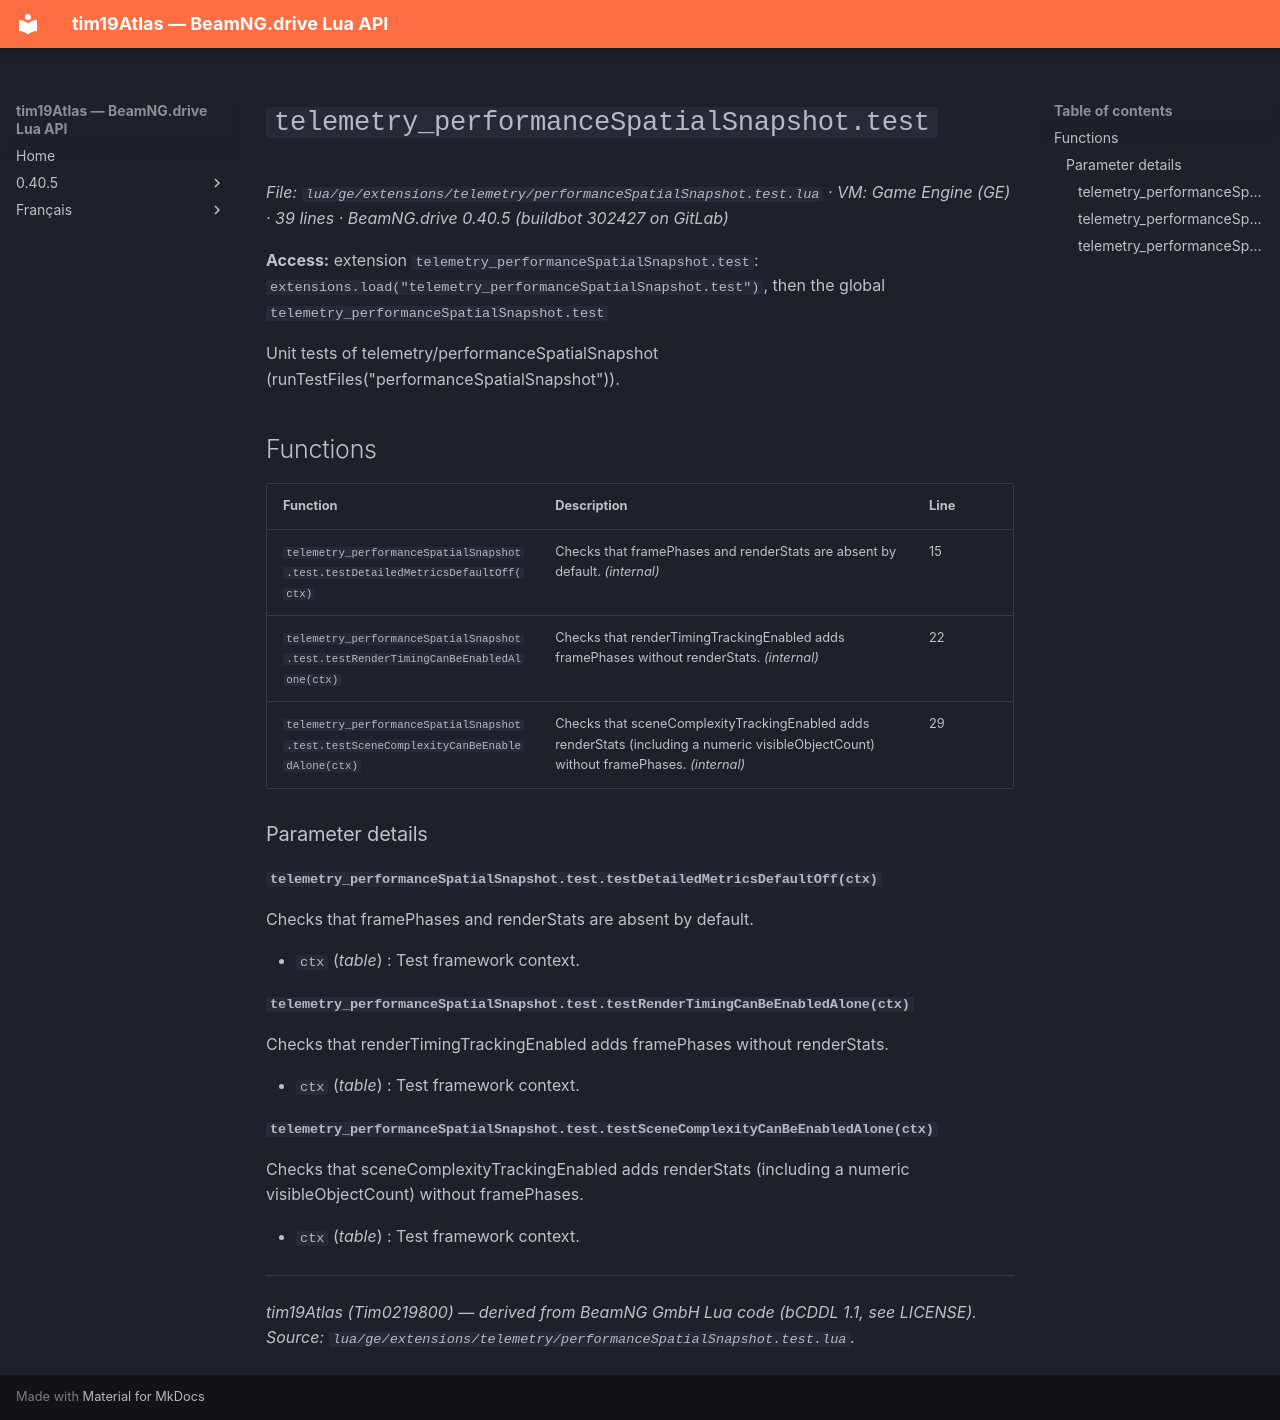

repository: Tim0219800/beamng-lua-atlas · page: 0.40.5/ge/extensions/telemetry/performanceSpatialSnapshot.test.html · generator: mkdocs

# `telemetry_performanceSpatialSnapshot.test`

*File: `lua/ge/extensions/telemetry/performanceSpatialSnapshot.test.lua` · VM: Game Engine (GE) · 39 lines · BeamNG.drive 0.40.5 (buildbot 302427 on GitLab)*

**Access:** extension `telemetry_performanceSpatialSnapshot.test`: `extensions.load("telemetry_performanceSpatialSnapshot.test")`, then the global `telemetry_performanceSpatialSnapshot.test`

Unit tests of telemetry/performanceSpatialSnapshot (runTestFiles("performanceSpatialSnapshot")).

## Functions

| Function | Description | Line |
|---|---|---|
| `telemetry_performanceSpatialSnapshot.test.testDetailedMetricsDefaultOff(ctx)` | Checks that framePhases and renderStats are absent by default. *(internal)* | 15 |
| `telemetry_performanceSpatialSnapshot.test.testRenderTimingCanBeEnabledAlone(ctx)` | Checks that renderTimingTrackingEnabled adds framePhases without renderStats. *(internal)* | 22 |
| `telemetry_performanceSpatialSnapshot.test.testSceneComplexityCanBeEnabledAlone(ctx)` | Checks that sceneComplexityTrackingEnabled adds renderStats (including a numeric visibleObjectCount) without framePhases. *(internal)* | 29 |

### Parameter details

#### `telemetry_performanceSpatialSnapshot.test.testDetailedMetricsDefaultOff(ctx)`

Checks that framePhases and renderStats are absent by default.

- `ctx` (*table*) : Test framework context.

#### `telemetry_performanceSpatialSnapshot.test.testRenderTimingCanBeEnabledAlone(ctx)`

Checks that renderTimingTrackingEnabled adds framePhases without renderStats.

- `ctx` (*table*) : Test framework context.

#### `telemetry_performanceSpatialSnapshot.test.testSceneComplexityCanBeEnabledAlone(ctx)`

Checks that sceneComplexityTrackingEnabled adds renderStats (including a numeric visibleObjectCount) without framePhases.

- `ctx` (*table*) : Test framework context.

---
*tim19Atlas (Tim0219800) — derived from BeamNG GmbH Lua code (bCDDL 1.1, see LICENSE). Source: `lua/ge/extensions/telemetry/performanceSpatialSnapshot.test.lua`.*
